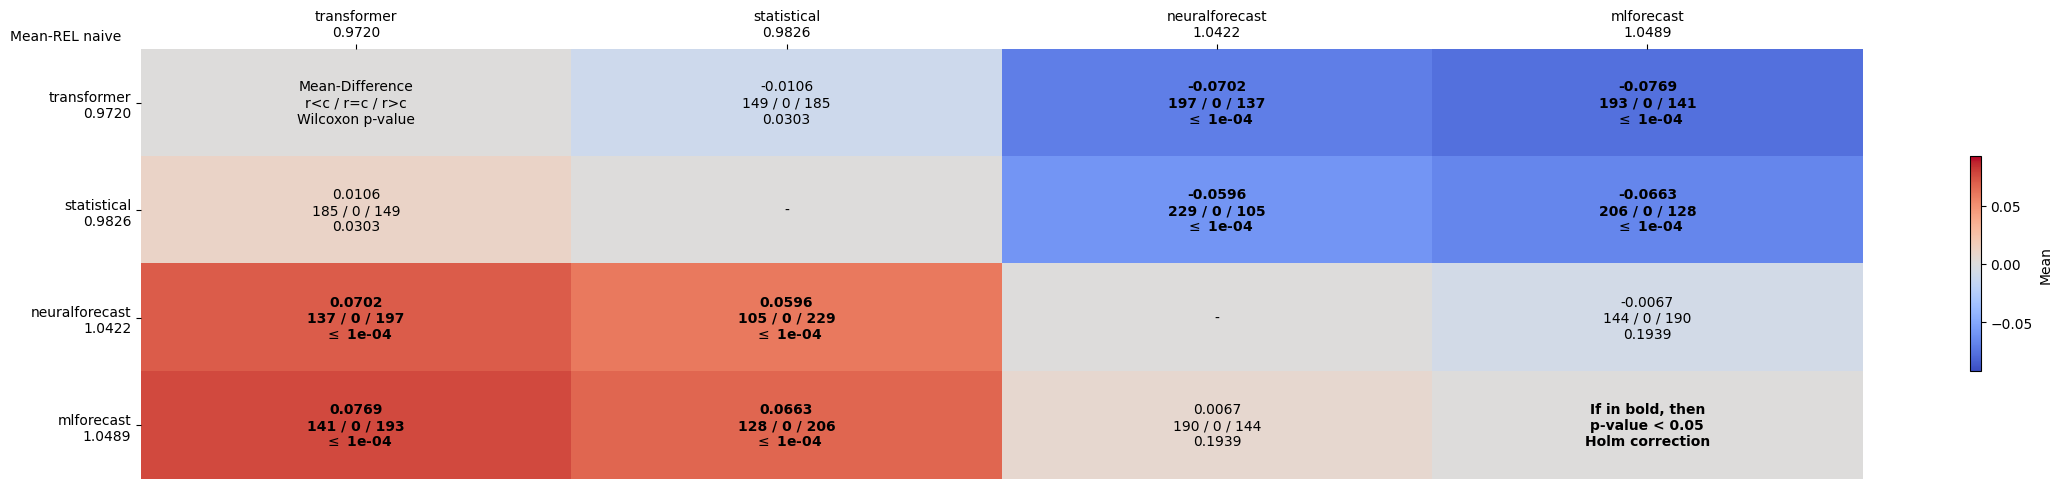

Values plotted in this chart, from the file beside it:
comparates, transformer, statistical, neuralforecast, mlforecast
transformer, Mean-Difference?r<c / r=c / r>c?Wilcoxon…, -0.0106?149 / 0 / 185?0.0303, -0.0702?197 / 0 / 137? $\leq$ 1e-04, -0.0769?193 / 0 / 141? $\leq$ 1e-04
statistical, 0.0106?185 / 0 / 149?0.0303, -, -0.0596?229 / 0 / 105? $\leq$ 1e-04, -0.0663?206 / 0 / 128? $\leq$ 1e-04
neuralforecast, 0.0702?137 / 0 / 197? $\leq$ 1e-04, 0.0596?105 / 0 / 229? $\leq$ 1e-04, -, -0.0067?144 / 0 / 190?0.1939
mlforecast, 0.0769?141 / 0 / 193? $\leq$ 1e-04, 0.0663?128 / 0 / 206? $\leq$ 1e-04, 0.0067?190 / 0 / 144?0.1939, If in bold, then?p-value < 0.05?Holm cor…
